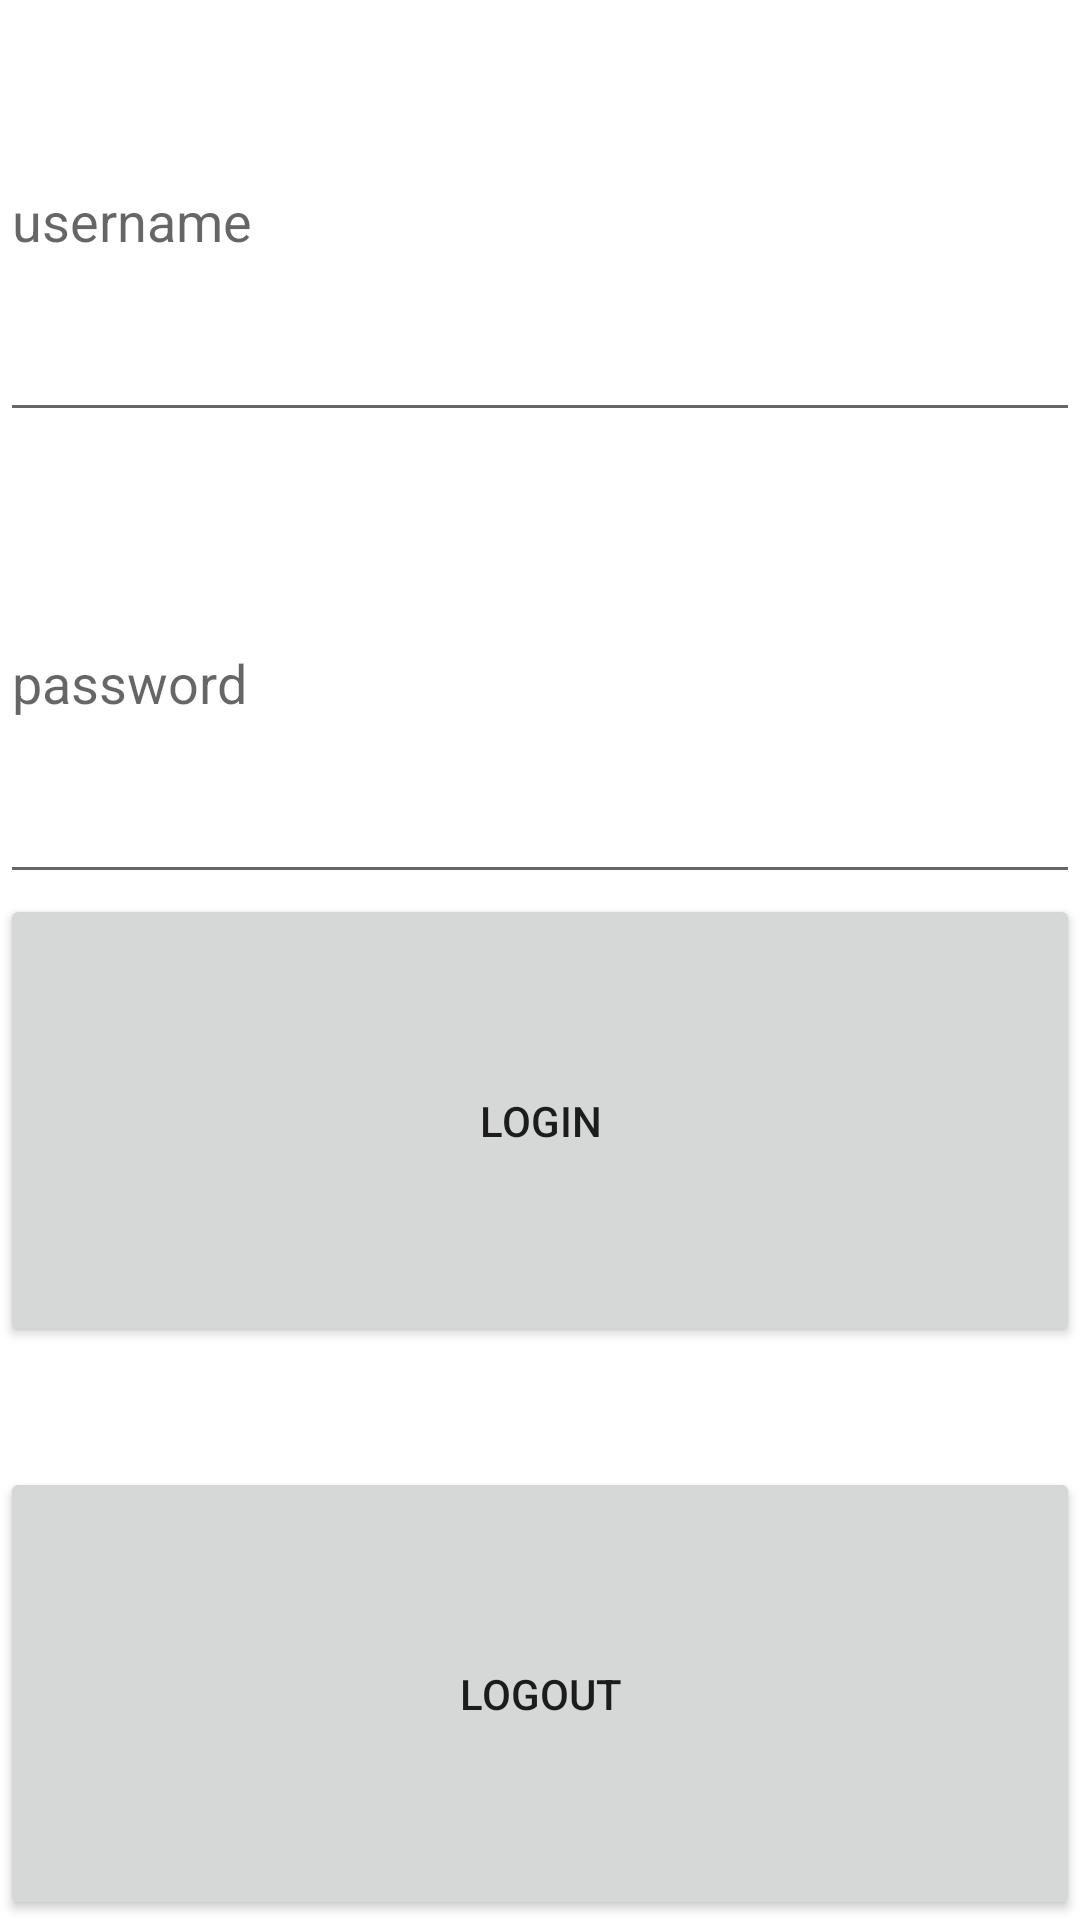

The Android layout XML behind this screen, and the referenced resources:
<!-- AndroidManifest.xml: application theme Theme.Songstagram -->
<!-- res/layout/activity_login.xml -->
<?xml version="1.0" encoding="utf-8"?>
<LinearLayout xmlns:android="http://schemas.android.com/apk/res/android"
    xmlns:app="http://schemas.android.com/apk/res-auto"
    xmlns:tools="http://schemas.android.com/tools"
    android:layout_width="match_parent"
    android:layout_height="wrap_content"
    android:layout_margin="16dp"
    android:orientation="vertical"
    tools:context=".LoginActivity">

    <EditText
        android:id="@+id/etUsername"
        android:layout_width="match_parent"
        android:layout_height="wrap_content"
        android:layout_weight="1"
        android:ems="10"
        android:hint="username" />

    <EditText
        android:id="@+id/etPassword"
        android:layout_width="match_parent"
        android:layout_height="wrap_content"
        android:layout_marginTop="10dp"
        android:layout_weight="1"
        android:ems="10"
        android:hint="password"
        android:inputType="textPassword"/>

    <Button
        android:id="@+id/btnLogin"
        android:layout_width="match_parent"
        android:layout_height="wrap_content"
        android:layout_weight="1"
        android:text="Login" />

    <Button
        android:id="@+id/btnLogout"
        android:layout_width="match_parent"
        android:layout_height="wrap_content"
        android:layout_weight="1"
        android:layout_marginTop="40dp"
        android:text="Logout" />

</LinearLayout>
<!-- resources referenced by this layout -->
<resources>
  <style name="Theme.Songstagram" parent="Theme.MaterialComponents.DayNight.DarkActionBar">
          
          <item name="colorPrimary">@color/purple_500</item>
          <item name="colorPrimaryVariant">@color/purple_700</item>
          <item name="colorOnPrimary">@color/white</item>
          
          <item name="colorSecondary">@color/teal_200</item>
          <item name="colorSecondaryVariant">@color/teal_700</item>
          <item name="colorOnSecondary">@color/black</item>
          
          <item name="android:statusBarColor" tools:targetApi="l">?attr/colorPrimaryVariant</item>
          
      </style>
  <!-- not gathered from this repository: default colours our renderer supplied (Android Studio template values) -->
  <color name="purple_500">#FF6200EE</color>
  <color name="purple_700">#FF3700B3</color>
  <color name="teal_200">#FF03DAC5</color>
  <color name="teal_700">#FF018786</color>
  <color name="black">#FF000000</color>
  <color name="white">#FFFFFFFF</color>
</resources>
